The GitHub repository AdamGinna/TrashRec_dataset contains a labelled image folder "data" with 6 categories: cardboard, glass, metal, paper, plastic, trash. Examples follow, each with its label.

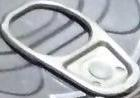
Label: metal

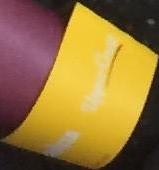
Label: cardboard

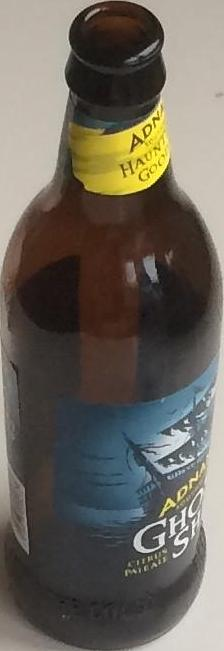
Label: glass

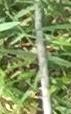
Label: trash

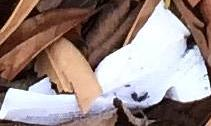
Label: paper

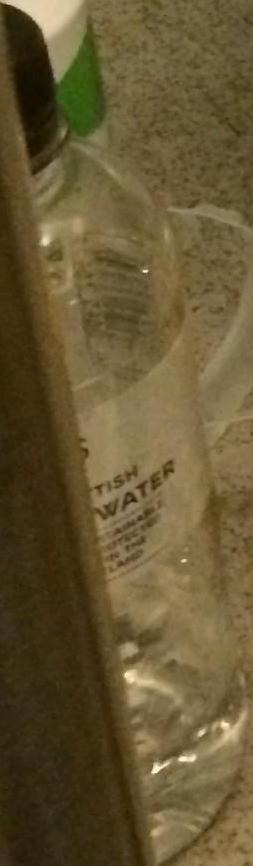
Label: plastic
